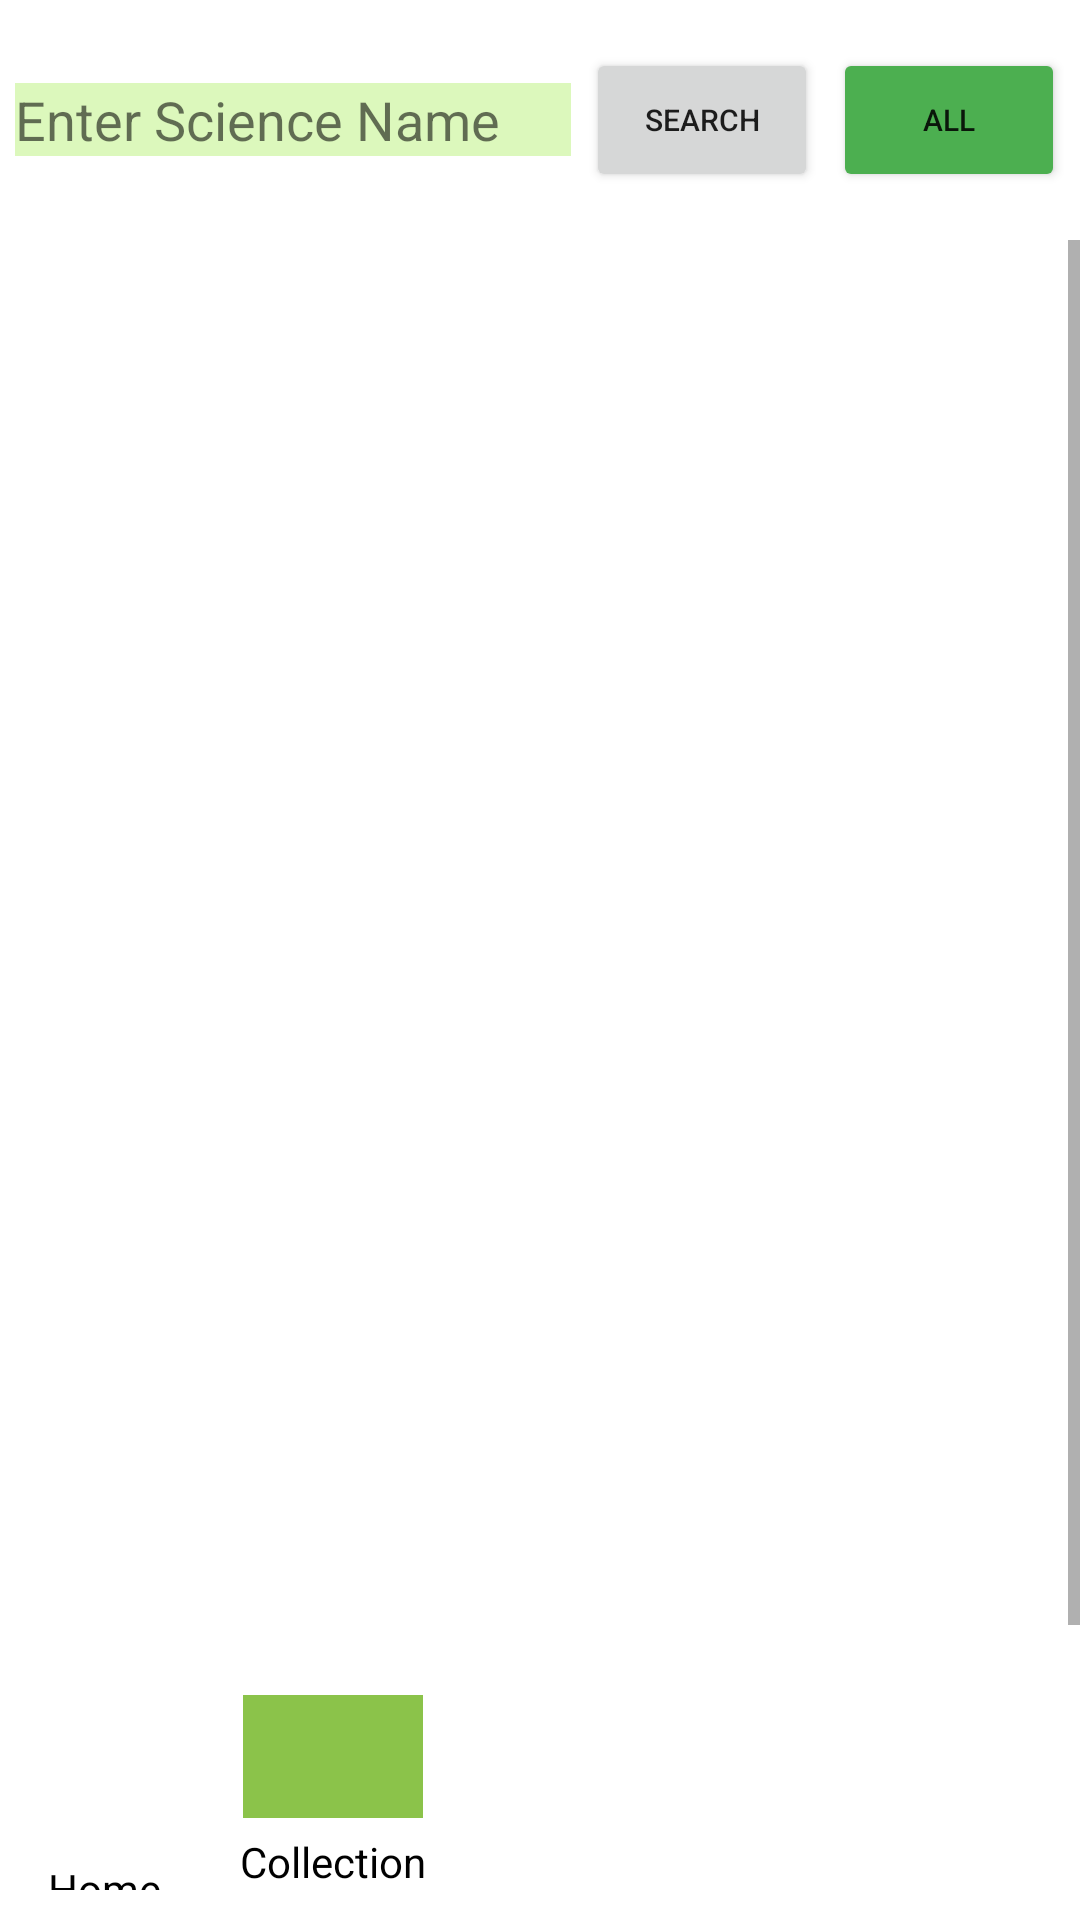

This screen was rendered from an Android layout file. Write that file and the resources it references.
<!-- AndroidManifest.xml: application theme Theme.CollectNature -->
<!-- res/layout/activity_collection.xml -->
<?xml version="1.0" encoding="utf-8"?>
<LinearLayout xmlns:android="http://schemas.android.com/apk/res/android"
    xmlns:app="http://schemas.android.com/apk/res-auto"
    xmlns:tools="http://schemas.android.com/tools"
    android:orientation="vertical"
    android:layout_width="match_parent"
    android:layout_height="match_parent"
    android:background="@color/white"
    tools:context=".CollectionActivity">

    <LinearLayout
        android:layout_width="match_parent"
        android:layout_height="0dp"
        android:layout_weight="1"
        android:gravity="center"
        android:orientation="horizontal"
        android:padding="5dp">

        <EditText
            android:id="@+id/edtSearchScienceName"
            android:layout_width="0dp"
            android:layout_height="wrap_content"
            android:layout_marginRight="5dp"
            android:layout_weight="2.4"
            android:background="#DCF8BC"
            android:ems="10"
            android:hint="Enter Science Name"
            android:inputType="textPersonName"
            android:textColor="@color/black"
            android:textColorHint="#90000000" />

        <Button
            android:id="@+id/btnSearch"
            android:layout_width="0dp"
            android:layout_height="wrap_content"
            android:layout_marginRight="5dp"
            android:layout_weight="1"
            android:text="Search"
            android:textSize="10sp" />

        <Button
            android:id="@+id/btnAll"
            android:layout_width="0dp"
            android:layout_height="wrap_content"
            android:layout_weight="1"
            android:text="All"
            android:textSize="10sp"
            app:backgroundTint="#4CAF50" />
    </LinearLayout>

    <ScrollView
        android:layout_width="match_parent"
        android:layout_height="0dp"
        android:layout_weight="6">

        <LinearLayout
            android:layout_width="match_parent"
            android:layout_height="wrap_content"
            android:orientation="vertical">

            <ListView
                android:id="@+id/lvScienName"
                android:layout_width="match_parent"
                android:layout_height="499dp"></ListView>
        </LinearLayout>
    </ScrollView>



    <LinearLayout
        android:layout_width="match_parent"
        android:layout_height="0dp"
        android:layout_weight="1"
        android:orientation="horizontal">

        <LinearLayout
            android:layout_width="wrap_content"
            android:layout_height="wrap_content"
            android:layout_margin="5dp"
            android:orientation="vertical">

            <ImageButton
                android:id="@+id/ibtnShowHome"
                android:layout_width="60dp"
                android:layout_height="50dp"
                android:layout_gravity="center"
                android:background="@null"
                android:scaleType="fitXY"
                android:src="@drawable/home"
                tools:srcCompat="@drawable/home" />

            <TextView
                android:id="@+id/textView"
                android:layout_width="wrap_content"
                android:layout_height="wrap_content"
                android:layout_gravity="center"
                android:padding="5dp"
                android:text="Home"
                android:textAlignment="center"
                android:textColor="@color/black" />
        </LinearLayout>

        <LinearLayout
            android:layout_width="wrap_content"
            android:layout_height="wrap_content"
            android:layout_margin="5dp"
            android:orientation="vertical">

            <ImageButton
                android:id="@+id/ibtnShowCollection"
                android:layout_width="60dp"
                android:layout_height="50dp"
                android:layout_gravity="center"
                android:layout_weight="1"
                android:background="#8BC34A"
                android:scaleType="fitXY"
                android:src="@drawable/leaves"
                tools:srcCompat="@drawable/leaves" />

            <TextView
                android:id="@+id/textView2"
                android:layout_width="wrap_content"
                android:layout_height="wrap_content"
                android:layout_gravity="center"
                android:padding="5dp"
                android:text="Collection"
                android:textAlignment="center"
                android:textColor="@color/black" />
        </LinearLayout>

    </LinearLayout>

</LinearLayout>
<!-- resources referenced by this layout -->
<resources>
  <style name="Theme.CollectNature" parent="Theme.MaterialComponents.DayNight.DarkActionBar">
          
          <item name="colorPrimary">@color/purple_500</item>
          <item name="colorPrimaryVariant">@color/purple_700</item>
          <item name="colorOnPrimary">@color/white</item>
          
          <item name="colorSecondary">@color/teal_200</item>
          <item name="colorSecondaryVariant">@color/teal_700</item>
          <item name="colorOnSecondary">@color/black</item>
          
          <item name="android:statusBarColor" tools:targetApi="l">?attr/colorPrimaryVariant</item>
          
      </style>
  <!-- not gathered from this repository: default colours our renderer supplied (Android Studio template values) -->
  <color name="purple_500">#FF6200EE</color>
  <color name="purple_700">#FF3700B3</color>
  <color name="teal_200">#FF03DAC5</color>
  <color name="teal_700">#FF018786</color>
  <color name="black">#FF000000</color>
  <color name="white">#FFFFFFFF</color>
</resources>
